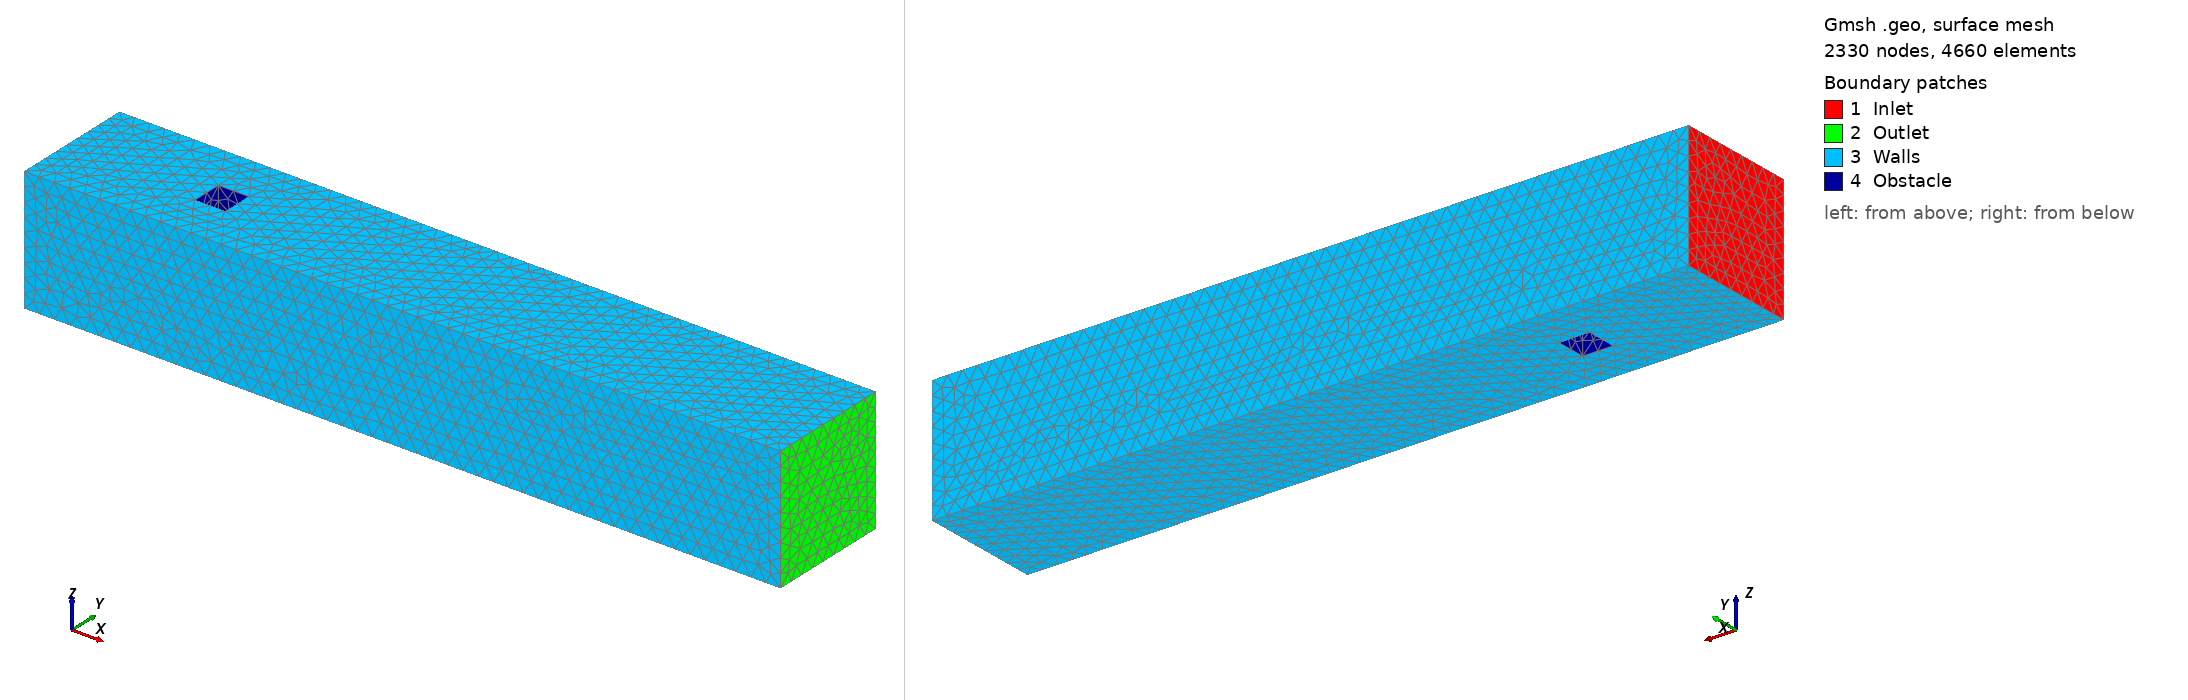

Gmsh geometry script, surface-meshed: 2330 nodes, 4660 surface elements. Boundary patches (legend numbers): 1 Inlet, 2 Outlet, 3 Walls, 4 Obstacle. Left view from above one corner, right view from below the opposite corner. Legend entries are the model's physical surfaces. The drawing asked Gmsh for element sizes between 1% and 20% of the model's largest extent; the script's own settings can give other sizes.

=== mesh3D-Parallelepiped.geo (drawn) ===


// Gmsh script to define a 3D flow domain with an inner parallelepiped obstacle
// without using the OpenCASCADE kernel

// Mesh size parameter
lc = 0.05; // Adjust this value to refine or coarsen the mesh

// Domain dimensions
H = 0.41;
L = 2.5;

// Define corner points of the outer domain
Point(1) = {0, 0, 0, lc};
Point(2) = {0, 0, H, lc};
Point(3) = {0, H, H, lc};
Point(4) = {0, H, 0, lc};
Point(5) = {L, 0, 0, lc};
Point(6) = {L, 0, H, lc};
Point(7) = {L, H, H, lc};
Point(8) = {L, H, 0, lc};


// Define corner points of the inner obstacle
x_start = 0.45;
x_end = 0.55;
y_start = 0.15;
y_end = 0.25;

Point(9) = {x_start, y_start, 0, lc};
Point(10) = {x_start, y_start, H, lc};
Point(11) = {x_start, y_end, H, lc};
Point(12) = {x_start, y_end, 0, lc};
Point(13) = {x_end, y_start, 0, lc};
Point(14) = {x_end, y_start, H, lc};
Point(15) = {x_end, y_end, H, lc};
Point(16) = {x_end, y_end, 0, lc};


// Define lines for the outer domain in anticlockwise ordering // BLUE
Line(1) = {1,2};
Line(2) = {2,3};
Line(3) = {3,4};
Line(4) = {4,1};

Line(5) = {5,6};
Line(6) = {6,7};
Line(7) = {7,8};
Line(8) = {8,5};

Line(9) = {1,5};
Line(10) = {2,6};
Line(11) = {7,3};
Line(12) = {8,4};

// Define lines for the inner obstacle
Line(101) = {9,10};
Line(102) = {10,11};
Line(103) = {11,12};
Line(104) = {12,9};

Line(105) = {13,14};
Line(106) = {14,15};
Line(107) = {15,16};
Line(108) = {16,13};

Line(109) = {10,14};
Line(110) = {15,11};
Line(111) = {9,13};
Line(112) = {16,12};


// Define surfaces for the fluid domain, taking into account the obstacle

// Inlet face: x=0 (no hole)
Line Loop(13) = {1,2,3,4};
Plane Surface(1) = {13};

// Outflow face: x=L (no hole)
Line Loop(14) = {5,6,7,8};
Plane Surface(2) = {14};

// Left face: z=0, with hole for obstacle
Line Loop(15) = {4,9,-8,12};              // Outer boundary of bottom face
Line Loop(16) = {104,111,-108,112};        // Inner boundary (obstacle base), reversed order
Plane Surface(3) = {15,16};               // Bottom face with hole

// Right face: z=H, with hole for obstacle
Line Loop(17) = {10,6,11,-2};             // Outer boundary of top face
Line Loop(18) = {109,106,110,-102};      // Inner boundary (obstacle top), normal order
Plane Surface(4) = {17,18};              // Top face with hole (inner loop reversed)

// Bottom face y=0, (no hole)
Line Loop(19) = {1,10,-5,-9};            // Outer boundary of side face y=0
Plane Surface(5) = {19};                 // Side face y=0 with no hole

// Side face y=H, (no hole)
Line Loop(20) = {-3,-11,7,12};           // Outer boundary of side face y=H
Plane Surface(6) = {20};                 // Side face y=H with no hole

// Obstacle front face at x = x_start
Line Loop(21) = {101,102,103,104};       // Corrected line sequence
Plane Surface(7) = {21};

// Obstacle back at x = x_end
Line Loop(22) = {105,106,107,108};     // Corrected line sequence with reversed lines
Plane Surface(8) = {22};

// Obstacle top face at y = y_end
Line Loop(23) = {-103,-110,107,112};     // Corrected line sequence
Plane Surface(9) = {23};

// Obstacle bottom face at y = y_start
Line Loop(24) = {101,109,-105,-111};     // Corrected line sequence
Plane Surface(10) = {24};

// Define the Surface Loop for the fluid domain, including obstacle surfaces with negative signs
Surface Loop(1) = {1,2,3,4,5,6,-7,-8,-9,-10};

// Define the fluid volume
Volume(1) = {1};

// Define Physical Groups for boundary conditions

// Physical Volume for the fluid domain
Physical Volume("Fluid") = {1};

// Physical Surfaces for boundary conditions

// Inlet surface (face at x=0)
Physical Surface("Inlet") = {1};

// Outlet surface (face at x=L)
Physical Surface("Outlet") = {2};

// Walls (remaining outer surfaces)
Physical Surface("Walls") = {3,4,5,6};

// Obstacle surfaces
Physical Surface("Obstacle") = {7,8,9,10};
